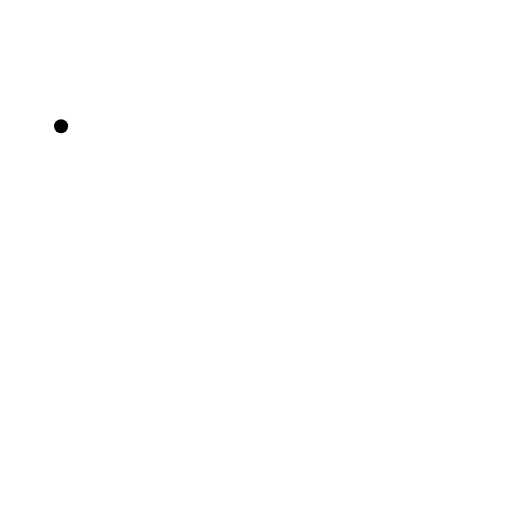
t = 0.00 s
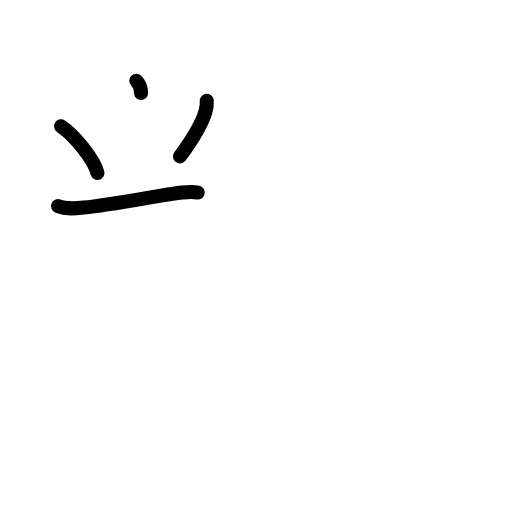
t = 3.25 s
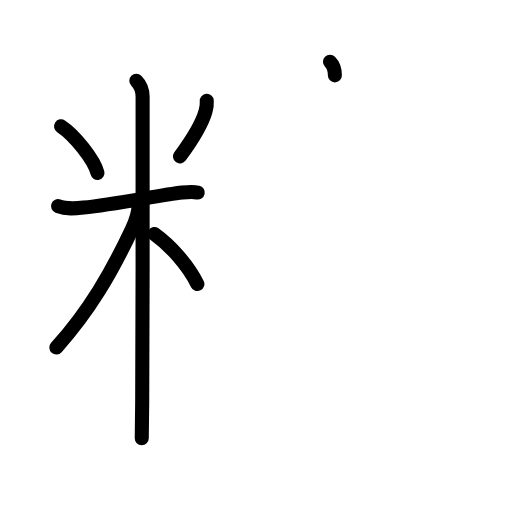
t = 6.38 s
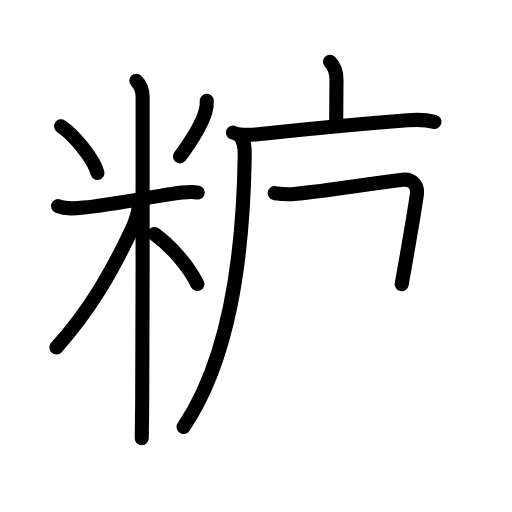
t = 9.56 s
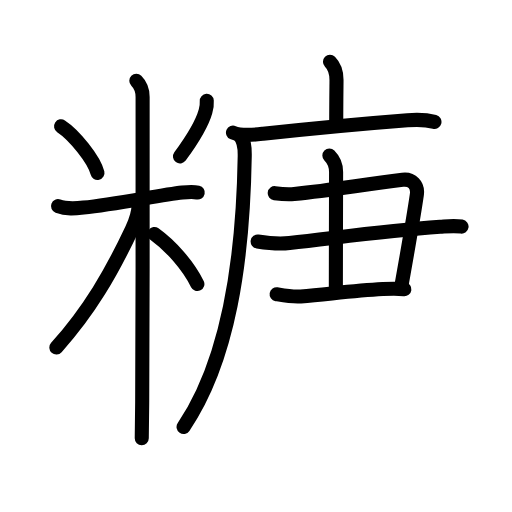
t = 12.88 s
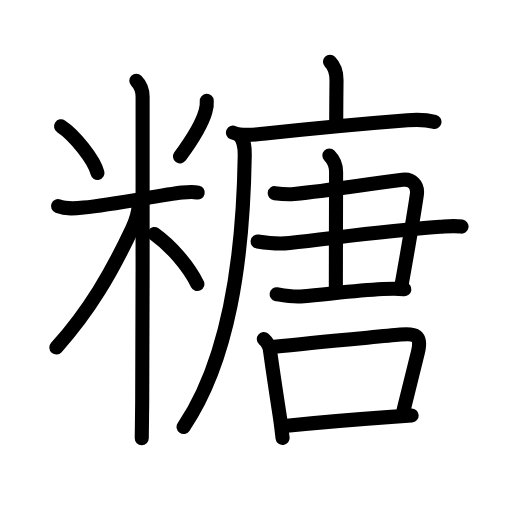
t = 16.00 s

The animated SVG that drew these frames (rendered in a browser with its animation timeline set to each time). Animation: 54 SMIL elements (animate=54); one cycle of 16.00 s.

<?xml version="1.0" encoding="UTF-8"?>
<!--
AniKanjiVG is licensed by CC-BY-SA Paul C. Sommerhoff (https://bitbucket.org/sommerhoff/anikanjivg).
AniKanjiVG uses KanjiVG which is licensed by CC-BY-SA Ulrich Apel (http://kanjivg.tagaini.net).
See also http://creativecommons.org/licenses/by-sa/3.0/
-->
<svg xmlns:kvg='http://kanjivg.tagaini.net' xmlns='http://www.w3.org/2000/svg' width='109' height='109' viewBox='0 0 109 109' style='fill:none;stroke:#000000;stroke-width:3;stroke-linecap:round;stroke-linejoin:round;' id="kvg:kanji_07cd6"><g id="kvg:07cd6" kvg:element="糖"><g id="kvg:07cd6-g1" kvg:element="米" kvg:variant="true" kvg:position="left" kvg:radical="general"><path id="kvg:07cd6-s1" kvg:type="㇔" d="M13,26.88c2.81,1.85,7.05,7.06,7.75,9.93"><animate attributeName="d" begin="0.0s" dur="1.0s" from="M13,26.88C13,26.88,13,26.88,13,26.88" to="M13,26.88c2.81,1.85,7.05,7.06,7.75,9.93" />
</path>
<path id="kvg:07cd6-s2" kvg:type="㇒" d="M44.02,21.47c0.05,0.76-0.04,1.5-0.27,2.23c-0.69,2.47-2.78,5.99-5.43,9.6"><animate attributeName="d" begin="1.0s" dur="0.5s" from="M44.02,21.47C44.02,21.47,44.02,21.47,44.02,21.47" to="M44.02,21.47c0.05,0.76-0.04,1.5-0.27,2.23" />
<animate attributeName="d" begin="1.5s" dur="0.5s" from="M44.02,21.47c0.05,0.76-0.04,1.5-0.27,2.23c0,0,0,0,0,0,0" to="M44.02,21.47c0.05,0.76-0.04,1.5-0.27,2.23c-0.69,2.47-2.78,5.99-5.43,9.6" />
<animate attributeName="d" begin="0s" dur="1.0s" from="M-100,-100" to="M-100,-100" />
</path>
<path id="kvg:07cd6-s3" kvg:type="㇐" d="M12.35,43.88c1.82,0.68,3.55,0.52,5.43,0.32c6.84-0.7,16.24-2.67,21.03-3.21c1.35-0.15,2.44-0.19,3.29,0"><animate attributeName="d" begin="2.0s" dur="0.3333333333333333s" from="M12.35,43.88C12.35,43.88,12.35,43.88,12.35,43.88" to="M12.35,43.88c1.82,0.68,3.55,0.52,5.43,0.32" />
<animate attributeName="d" begin="2.3333333333333335s" dur="0.3333333333333333s" from="M12.35,43.88c1.82,0.68,3.55,0.52,5.43,0.32c0,0,0,0,0,0,0" to="M12.35,43.88c1.82,0.68,3.55,0.52,5.43,0.32c6.84-0.7,16.24-2.67,21.03-3.21" />
<animate attributeName="d" begin="2.6666666666666665s" dur="0.3333333333333333s" from="M12.35,43.88c1.82,0.68,3.55,0.52,5.43,0.32c6.84-0.7,16.24-2.67,21.03-3.21c0,0,0,0,0,0,0" to="M12.35,43.88c1.82,0.68,3.55,0.52,5.43,0.32c6.84-0.7,16.24-2.67,21.03-3.21c1.35-0.15,2.44-0.19,3.29,0" />
<animate attributeName="d" begin="0s" dur="2.0s" from="M-100,-100" to="M-100,-100" />
</path>
<path id="kvg:07cd6-s4" kvg:type="㇑" d="M29.02,17.21c0.88,0.88,1.34,2.29,1.34,3.44c0,0.76,0.05,46.3-0.09,65.1c-0.03,3.86-0.06,6.58-0.09,7.54"><animate attributeName="d" begin="3.0s" dur="0.3333333333333333s" from="M29.02,17.21C29.02,17.21,29.02,17.21,29.02,17.21" to="M29.02,17.21c0.88,0.88,1.34,2.29,1.34,3.44" />
<animate attributeName="d" begin="3.3333333333333335s" dur="0.3333333333333333s" from="M29.02,17.21c0.88,0.88,1.34,2.29,1.34,3.44c0,0,0,0,0,0,0" to="M29.02,17.21c0.88,0.88,1.34,2.29,1.34,3.44c0,0.76,0.05,46.3-0.09,65.1" />
<animate attributeName="d" begin="3.6666666666666665s" dur="0.3333333333333333s" from="M29.02,17.21c0.88,0.88,1.34,2.29,1.34,3.44c0,0.76,0.05,46.3-0.09,65.1c0,0,0,0,0,0,0" to="M29.02,17.21c0.88,0.88,1.34,2.29,1.34,3.44c0,0.76,0.05,46.3-0.09,65.1c-0.03,3.86-0.06,6.58-0.09,7.54" />
<animate attributeName="d" begin="0s" dur="3.0s" from="M-100,-100" to="M-100,-100" />
</path>
<path id="kvg:07cd6-s5" kvg:type="㇒" d="M29.52,43.46c0,2.16-0.64,3.61-1.44,5.33C23.75,58,19.1,66.06,12,73.98"><animate attributeName="d" begin="4.0s" dur="0.5s" from="M29.52,43.46C29.52,43.46,29.52,43.46,29.52,43.46" to="M29.52,43.46c0,2.16-0.64,3.61-1.44,5.33" />
<animate attributeName="d" begin="4.5s" dur="0.5s" from="M29.52,43.46c0,2.16-0.64,3.61-1.44,5.33c0,0,0,0,0,0,0" to="M29.52,43.46c0,2.16-0.64,3.61-1.44,5.33C23.75,58,19.1,66.06,12,73.98" />
<animate attributeName="d" begin="0s" dur="4.0s" from="M-100,-100" to="M-100,-100" />
</path>
<path id="kvg:07cd6-s6" kvg:type="㇔/㇏" d="M32.87,49.82c3.38,2.43,7.13,6.56,9.15,10.65"><animate attributeName="d" begin="5.0s" dur="1.0s" from="M32.87,49.82C32.87,49.82,32.87,49.82,32.87,49.82" to="M32.87,49.82c3.38,2.43,7.13,6.56,9.15,10.65" />
<animate attributeName="d" begin="0s" dur="5.0s" from="M-100,-100" to="M-100,-100" />
</path>
</g>
<g id="kvg:07cd6-g2" kvg:element="唐" kvg:position="right" kvg:phon="唐"><g id="kvg:07cd6-g3" kvg:element="广" kvg:position="tare"><path id="kvg:07cd6-s7" kvg:type="㇑a" d="M70.25,13.13c1.06,1.06,1.39,2.49,1.39,3.88c0,0.72-0.06,4.69-0.06,9.54"><animate attributeName="d" begin="6.0s" dur="0.5s" from="M70.25,13.13C70.25,13.13,70.25,13.13,70.25,13.13" to="M70.25,13.13c1.06,1.06,1.39,2.49,1.39,3.88" />
<animate attributeName="d" begin="6.5s" dur="0.5s" from="M70.25,13.13c1.06,1.06,1.39,2.49,1.39,3.88c0,0,0,0,0,0,0" to="M70.25,13.13c1.06,1.06,1.39,2.49,1.39,3.88c0,0.72-0.06,4.69-0.06,9.54" />
<animate attributeName="d" begin="0s" dur="6.0s" from="M-100,-100" to="M-100,-100" />
</path>
<g id="kvg:07cd6-g4" kvg:element="厂"><path id="kvg:07cd6-s8" kvg:type="㇐" d="M49.6,28.23c1.78,0.78,4.48,0.46,6.4,0.25c9.45-1.02,22.31-2.23,30.75-2.88c2.02-0.16,3.78-0.18,5.74,0.34"><animate attributeName="d" begin="7.0s" dur="0.3333333333333333s" from="M49.6,28.23C49.6,28.23,49.6,28.23,49.6,28.23" to="M49.6,28.23c1.78,0.78,4.48,0.46,6.4,0.25" />
<animate attributeName="d" begin="7.333333333333333s" dur="0.3333333333333333s" from="M49.6,28.23c1.78,0.78,4.48,0.46,6.4,0.25c0,0,0,0,0,0,0" to="M49.6,28.23c1.78,0.78,4.48,0.46,6.4,0.25c9.45-1.02,22.31-2.23,30.75-2.88" />
<animate attributeName="d" begin="7.666666666666667s" dur="0.3333333333333333s" from="M49.6,28.23c1.78,0.78,4.48,0.46,6.4,0.25c9.45-1.02,22.31-2.23,30.75-2.88c0,0,0,0,0,0,0" to="M49.6,28.23c1.78,0.78,4.48,0.46,6.4,0.25c9.45-1.02,22.31-2.23,30.75-2.88c2.02-0.16,3.78-0.18,5.74,0.34" />
<animate attributeName="d" begin="0s" dur="7.0s" from="M-100,-100" to="M-100,-100" />
</path>
<path id="kvg:07cd6-s9" kvg:type="㇒" d="M50.91,28.77c1.1,1.1,1.22,2.49,1.19,4.48c-0.35,22.12-3.35,43.37-13.02,57.65"><animate attributeName="d" begin="8.0s" dur="0.5s" from="M50.91,28.77C50.91,28.77,50.91,28.77,50.91,28.77" to="M50.91,28.77c1.1,1.1,1.22,2.49,1.19,4.48" />
<animate attributeName="d" begin="8.5s" dur="0.5s" from="M50.91,28.77c1.1,1.1,1.22,2.49,1.19,4.48c0,0,0,0,0,0,0" to="M50.91,28.77c1.1,1.1,1.22,2.49,1.19,4.48c-0.35,22.12-3.35,43.37-13.02,57.65" />
<animate attributeName="d" begin="0s" dur="8.0s" from="M-100,-100" to="M-100,-100" />
</path>
</g>
</g>
<g id="kvg:07cd6-g5" kvg:element="⺕" kvg:variant="true" kvg:original="彑"><path id="kvg:07cd6-s10" kvg:type="㇕c" d="M58.49,41.12c1.52,0.21,2.75,0.31,4.15,0.18c8.53-0.85,13.98-1.92,23.06-3.02c1.96-0.24,3.35,1.06,3.04,3.19c-0.71,4.95-1.99,12.06-3.22,19.03"><animate attributeName="d" begin="9.0s" dur="0.25s" from="M58.49,41.12C58.49,41.12,58.49,41.12,58.49,41.12" to="M58.49,41.12c1.52,0.21,2.75,0.31,4.15,0.18" />
<animate attributeName="d" begin="9.25s" dur="0.25s" from="M58.49,41.12c1.52,0.21,2.75,0.31,4.15,0.18c0,0,0,0,0,0,0" to="M58.49,41.12c1.52,0.21,2.75,0.31,4.15,0.18c8.53-0.85,13.98-1.92,23.06-3.02" />
<animate attributeName="d" begin="9.5s" dur="0.25s" from="M58.49,41.12c1.52,0.21,2.75,0.31,4.15,0.18c8.53-0.85,13.98-1.92,23.06-3.02c0,0,0,0,0,0,0" to="M58.49,41.12c1.52,0.21,2.75,0.31,4.15,0.18c8.53-0.85,13.98-1.92,23.06-3.02c1.96-0.24,3.35,1.06,3.04,3.19" />
<animate attributeName="d" begin="9.75s" dur="0.25s" from="M58.49,41.12c1.52,0.21,2.75,0.31,4.15,0.18c8.53-0.85,13.98-1.92,23.06-3.02c1.96-0.24,3.35,1.06,3.04,3.19c0,0,0,0,0,0,0" to="M58.49,41.12c1.52,0.21,2.75,0.31,4.15,0.18c8.53-0.85,13.98-1.92,23.06-3.02c1.96-0.24,3.35,1.06,3.04,3.19c-0.71,4.95-1.99,12.06-3.22,19.03" />
<animate attributeName="d" begin="0s" dur="9.0s" from="M-100,-100" to="M-100,-100" />
</path>
<path id="kvg:07cd6-s11" kvg:type="㇐" d="M54.85,51.42c2.25,0.35,4.49,0.58,6.78,0.32c12-1.37,20.75-2.62,32.06-3.45c1.68-0.12,2.93-0.29,4.57-0.05"><animate attributeName="d" begin="10.0s" dur="0.3333333333333333s" from="M54.85,51.42C54.85,51.42,54.85,51.42,54.85,51.42" to="M54.85,51.42c2.25,0.35,4.49,0.58,6.78,0.32" />
<animate attributeName="d" begin="10.333333333333334s" dur="0.3333333333333333s" from="M54.85,51.42c2.25,0.35,4.49,0.58,6.78,0.32c0,0,0,0,0,0,0" to="M54.85,51.42c2.25,0.35,4.49,0.58,6.78,0.32c12-1.37,20.75-2.62,32.06-3.45" />
<animate attributeName="d" begin="10.666666666666666s" dur="0.3333333333333333s" from="M54.85,51.42c2.25,0.35,4.49,0.58,6.78,0.32c12-1.37,20.75-2.62,32.06-3.45c0,0,0,0,0,0,0" to="M54.85,51.42c2.25,0.35,4.49,0.58,6.78,0.32c12-1.37,20.75-2.62,32.06-3.45c1.68-0.12,2.93-0.29,4.57-0.05" />
<animate attributeName="d" begin="0s" dur="10.0s" from="M-100,-100" to="M-100,-100" />
</path>
<path id="kvg:07cd6-s12" kvg:type="㇐" d="M58.89,62.64c1.65,0.28,3.46,0.61,5.13,0.47c6.57-0.58,11.4-1.25,17.48-1.58c1.53-0.08,3.06-0.16,4.59,0.05"><animate attributeName="d" begin="11.0s" dur="0.3333333333333333s" from="M58.89,62.64C58.89,62.64,58.89,62.64,58.89,62.64" to="M58.89,62.64c1.65,0.28,3.46,0.61,5.13,0.47" />
<animate attributeName="d" begin="11.333333333333334s" dur="0.3333333333333333s" from="M58.89,62.64c1.65,0.28,3.46,0.61,5.13,0.47c0,0,0,0,0,0,0" to="M58.89,62.64c1.65,0.28,3.46,0.61,5.13,0.47c6.57-0.58,11.4-1.25,17.48-1.58" />
<animate attributeName="d" begin="11.666666666666666s" dur="0.3333333333333333s" from="M58.89,62.64c1.65,0.28,3.46,0.61,5.13,0.47c6.57-0.58,11.4-1.25,17.48-1.58c0,0,0,0,0,0,0" to="M58.89,62.64c1.65,0.28,3.46,0.61,5.13,0.47c6.57-0.58,11.4-1.25,17.48-1.58c1.53-0.08,3.06-0.16,4.59,0.05" />
<animate attributeName="d" begin="0s" dur="11.0s" from="M-100,-100" to="M-100,-100" />
</path>
</g>
<path id="kvg:07cd6-s13" kvg:type="㇑a" d="M70.12,33.11c1.01,1.01,1.43,2.27,1.43,3.51c0,0.94-0.05,18.09-0.05,24.64"><animate attributeName="d" begin="12.0s" dur="0.5s" from="M70.12,33.11C70.12,33.11,70.12,33.11,70.12,33.11" to="M70.12,33.11c1.01,1.01,1.43,2.27,1.43,3.51" />
<animate attributeName="d" begin="12.5s" dur="0.5s" from="M70.12,33.11c1.01,1.01,1.43,2.27,1.43,3.51c0,0,0,0,0,0,0" to="M70.12,33.11c1.01,1.01,1.43,2.27,1.43,3.51c0,0.94-0.05,18.09-0.05,24.64" />
<animate attributeName="d" begin="0s" dur="12.0s" from="M-100,-100" to="M-100,-100" />
</path>
<g id="kvg:07cd6-g6" kvg:element="口"><path id="kvg:07cd6-s14" kvg:type="㇑" d="M56.17,72.2c0.81,0.69,1.26,1.57,1.34,2.64c0.74,5.29,1.24,8.54,2.07,13.9c0.25,1.61,0.4,3.15,0.58,4.51"><animate attributeName="d" begin="13.0s" dur="0.3333333333333333s" from="M56.17,72.2C56.17,72.2,56.17,72.2,56.17,72.2" to="M56.17,72.2c0.81,0.69,1.26,1.57,1.34,2.64" />
<animate attributeName="d" begin="13.333333333333334s" dur="0.3333333333333333s" from="M56.17,72.2c0.81,0.69,1.26,1.57,1.34,2.64c0,0,0,0,0,0,0" to="M56.17,72.2c0.81,0.69,1.26,1.57,1.34,2.64c0.74,5.29,1.24,8.54,2.07,13.9" />
<animate attributeName="d" begin="13.666666666666666s" dur="0.3333333333333333s" from="M56.17,72.2c0.81,0.69,1.26,1.57,1.34,2.64c0.74,5.29,1.24,8.54,2.07,13.9c0,0,0,0,0,0,0" to="M56.17,72.2c0.81,0.69,1.26,1.57,1.34,2.64c0.74,5.29,1.24,8.54,2.07,13.9c0.25,1.61,0.4,3.15,0.58,4.51" />
<animate attributeName="d" begin="0s" dur="13.0s" from="M-100,-100" to="M-100,-100" />
</path>
<path id="kvg:07cd6-s15" kvg:type="㇕b" d="M58.42,73.83c8.43-0.95,21.13-2.04,26.82-2.6c3.22-0.32,4.6,0.12,3.75,3.66c-0.92,3.85-1.93,7.75-3.09,12.51"><animate attributeName="d" begin="14.0s" dur="0.3333333333333333s" from="M58.42,73.83C58.42,73.83,58.42,73.83,58.42,73.83" to="M58.42,73.83c8.43-0.95,21.13-2.04,26.82-2.6" />
<animate attributeName="d" begin="14.333333333333334s" dur="0.3333333333333333s" from="M58.42,73.83c8.43-0.95,21.13-2.04,26.82-2.6c0,0,0,0,0,0,0" to="M58.42,73.83c8.43-0.95,21.13-2.04,26.82-2.6c3.22-0.32,4.6,0.12,3.75,3.66" />
<animate attributeName="d" begin="14.666666666666666s" dur="0.3333333333333333s" from="M58.42,73.83c8.43-0.95,21.13-2.04,26.82-2.6c3.22-0.32,4.6,0.12,3.75,3.66c0,0,0,0,0,0,0" to="M58.42,73.83c8.43-0.95,21.13-2.04,26.82-2.6c3.22-0.32,4.6,0.12,3.75,3.66c-0.92,3.85-1.93,7.75-3.09,12.51" />
<animate attributeName="d" begin="0s" dur="14.0s" from="M-100,-100" to="M-100,-100" />
</path>
<path id="kvg:07cd6-s16" kvg:type="㇐b" d="M61.09,90.64c4.23-0.44,13.6-1.28,22.16-1.89c1.51-0.11,2.98-0.21,4.39-0.3"><animate attributeName="d" begin="15.0s" dur="0.5s" from="M61.09,90.64C61.09,90.64,61.09,90.64,61.09,90.64" to="M61.09,90.64c4.23-0.44,13.6-1.28,22.16-1.89" />
<animate attributeName="d" begin="15.5s" dur="0.5s" from="M61.09,90.64c4.23-0.44,13.6-1.28,22.16-1.89c0,0,0,0,0,0,0" to="M61.09,90.64c4.23-0.44,13.6-1.28,22.16-1.89c1.51-0.11,2.98-0.21,4.39-0.3" />
<animate attributeName="d" begin="0s" dur="15.0s" from="M-100,-100" to="M-100,-100" />
</path>
</g>
</g>
</g>
</svg>
